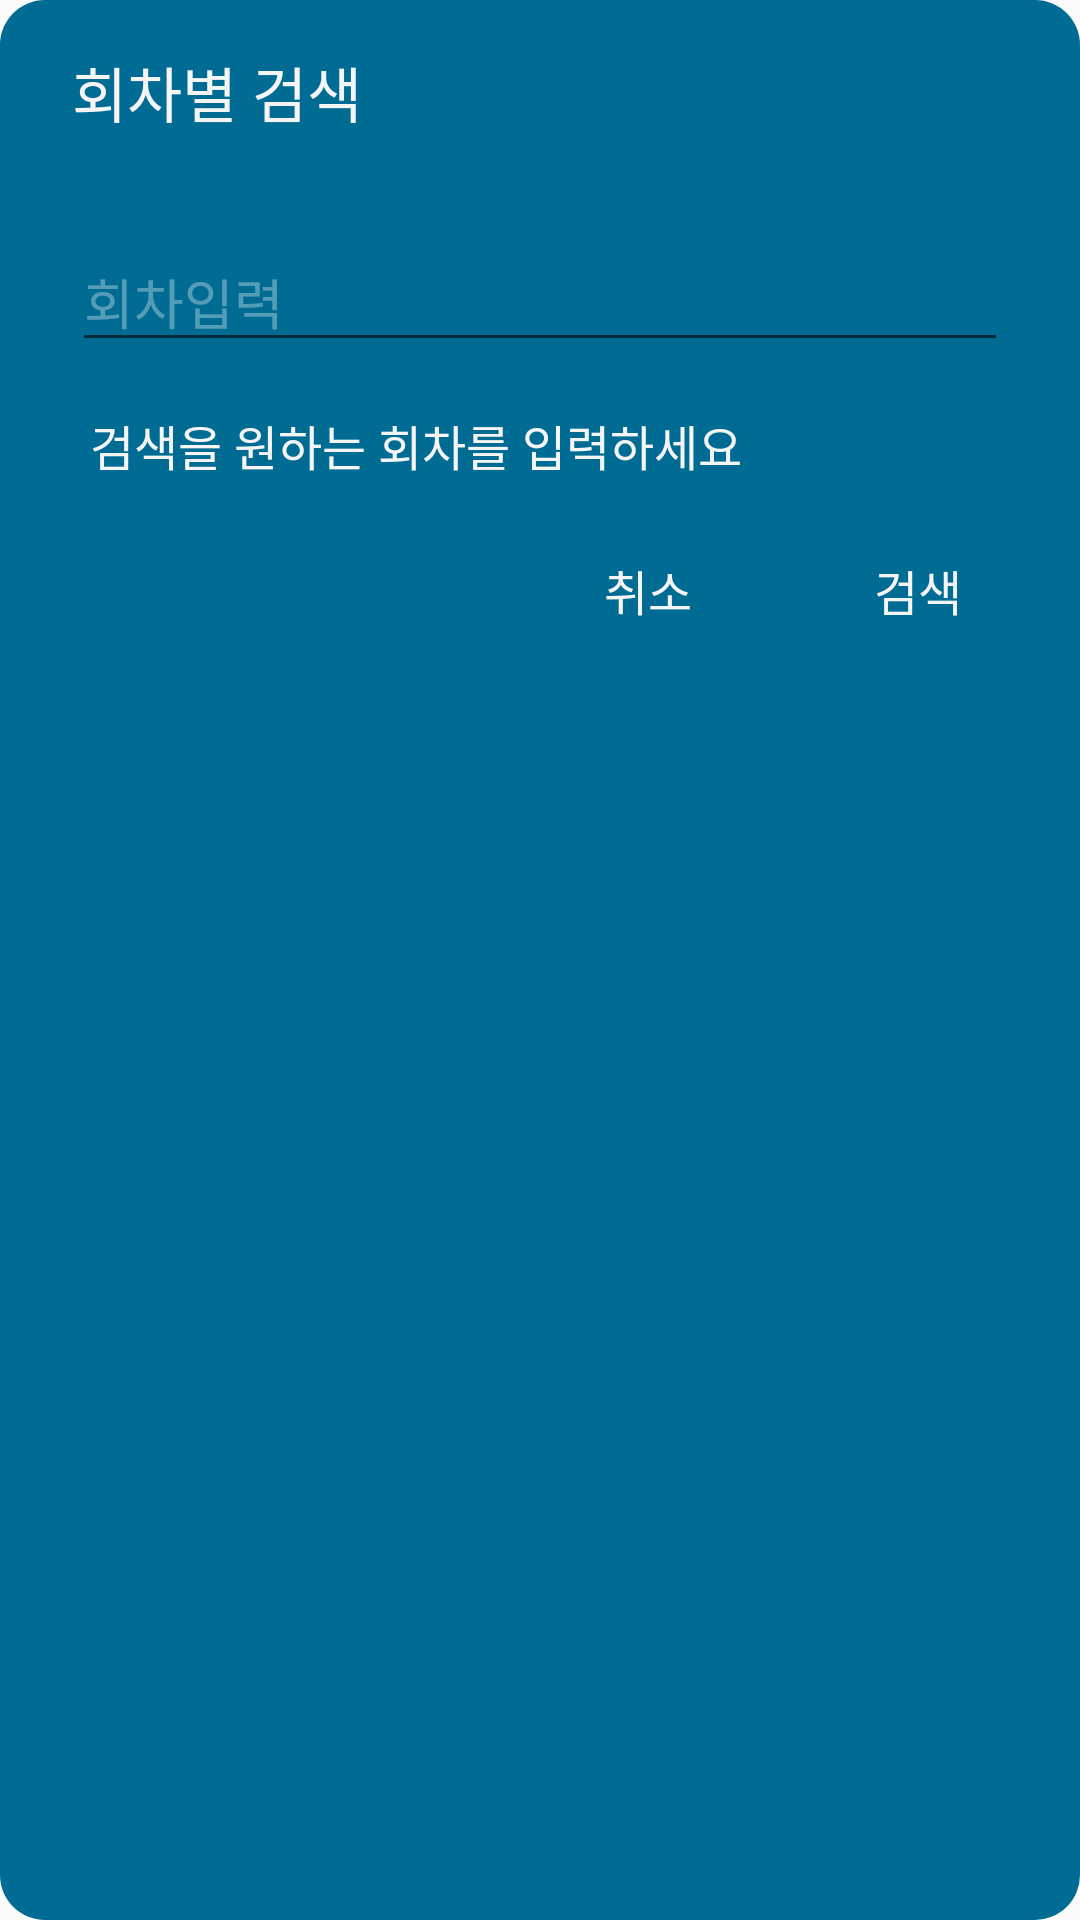

Produce the Android XML layout that renders to this screen, including the resource entries it uses.
<!-- AndroidManifest.xml: application theme AppTheme -->
<!-- res/layout/dialog_activity.xml -->
<?xml version="1.0" encoding="utf-8"?>
<LinearLayout
    xmlns:android="http://schemas.android.com/apk/res/android"
    android:layout_width="match_parent"
    android:layout_height="wrap_content"
    android:background="@drawable/bg_dialog_redius"
    android:orientation="vertical"
    >

    <TextView
        android:layout_width="match_parent"
        android:layout_height="wrap_content"
        android:layout_marginBottom="16dp"
        android:gravity="start"
        android:paddingTop="16dp"
        android:paddingBottom="16dp"
        android:paddingLeft="24dp"
        android:text="회차별 검색"
        android:textColor="@color/white"
        android:textSize="20sp"
        />
    <EditText
        android:id="@+id/DLOne_et"
        android:layout_width="match_parent"
        android:layout_height="wrap_content"
        android:layout_marginLeft="24dp"
        android:layout_marginRight="24dp"
        android:hint="회차입력"
        android:textColorHint="#55ffffff"
        android:textColor="@color/white"
        android:digits="0123456789"
        android:inputType="numberDecimal"
        ></EditText>
    <View
        android:layout_width="match_parent"
        android:layout_height="16dp" />
    <TextView
        android:id="@+id/DLOne_comment"
        android:text="검색을 원하는 회차를 입력하세요"
        android:textSize="16sp"
        android:textColor="@color/white"
        android:paddingStart="30dp"
        android:paddingEnd="16dp"
        android:paddingBottom="17dp"
        android:layout_width="match_parent"
        android:layout_height="wrap_content" />
    <LinearLayout
        android:layout_width="match_parent"
        android:layout_height="wrap_content"
        android:gravity="end"
        android:orientation="horizontal"
        android:paddingTop="8dp"
        android:paddingBottom="8dp"
        android:weightSum="10">

        <TextView
            android:id="@+id/DLOne_Cancel"
            android:layout_width="0dp"
            android:layout_height="match_parent"
            android:layout_weight="2"
            android:background="?attr/selectableItemBackground"
            android:clickable="true"
            android:gravity="center"
            android:text="취소"
            android:textColor="@color/white"
            android:textSize="16sp"
            />
        <TextView
            android:id="@+id/DLOne_Search"
            android:background="?attr/selectableItemBackground"
            android:clickable="true"
            android:layout_width="0dp"
            android:layout_height="match_parent"
            android:layout_weight="3"
            android:gravity="center"
            android:text="검색"
            android:textColor="@color/white"
            android:textSize="16sp"
            />
    </LinearLayout>
</LinearLayout>
<!-- resources referenced by this layout -->
<resources>
  <color name="white">#F5F5F5</color>
  <!-- drawable bg_dialog_redius (drawable) -->
  <?xml version="1.0" encoding="utf-8"?>
  <shape xmlns:android="http://schemas.android.com/apk/res/android">
      <solid android:color="#006C93" />
      <corners android:radius="15dp"/>
  </shape>
  <style name="AppTheme" parent="Theme.AppCompat.Light.DarkActionBar">
          
          <item name="colorPrimary">@color/maincolor</item>
          <item name="colorPrimaryDark">@color/maincolor</item>
          <item name="colorAccent">@color/colorAccent</item>
  
          
          <item name="windowActionBar">false</item>
          <item name="windowNoTitle">true</item>
      </style>
  <color name="maincolor">#006C93</color>
  <color name="colorAccent">#D81B60</color>
</resources>
